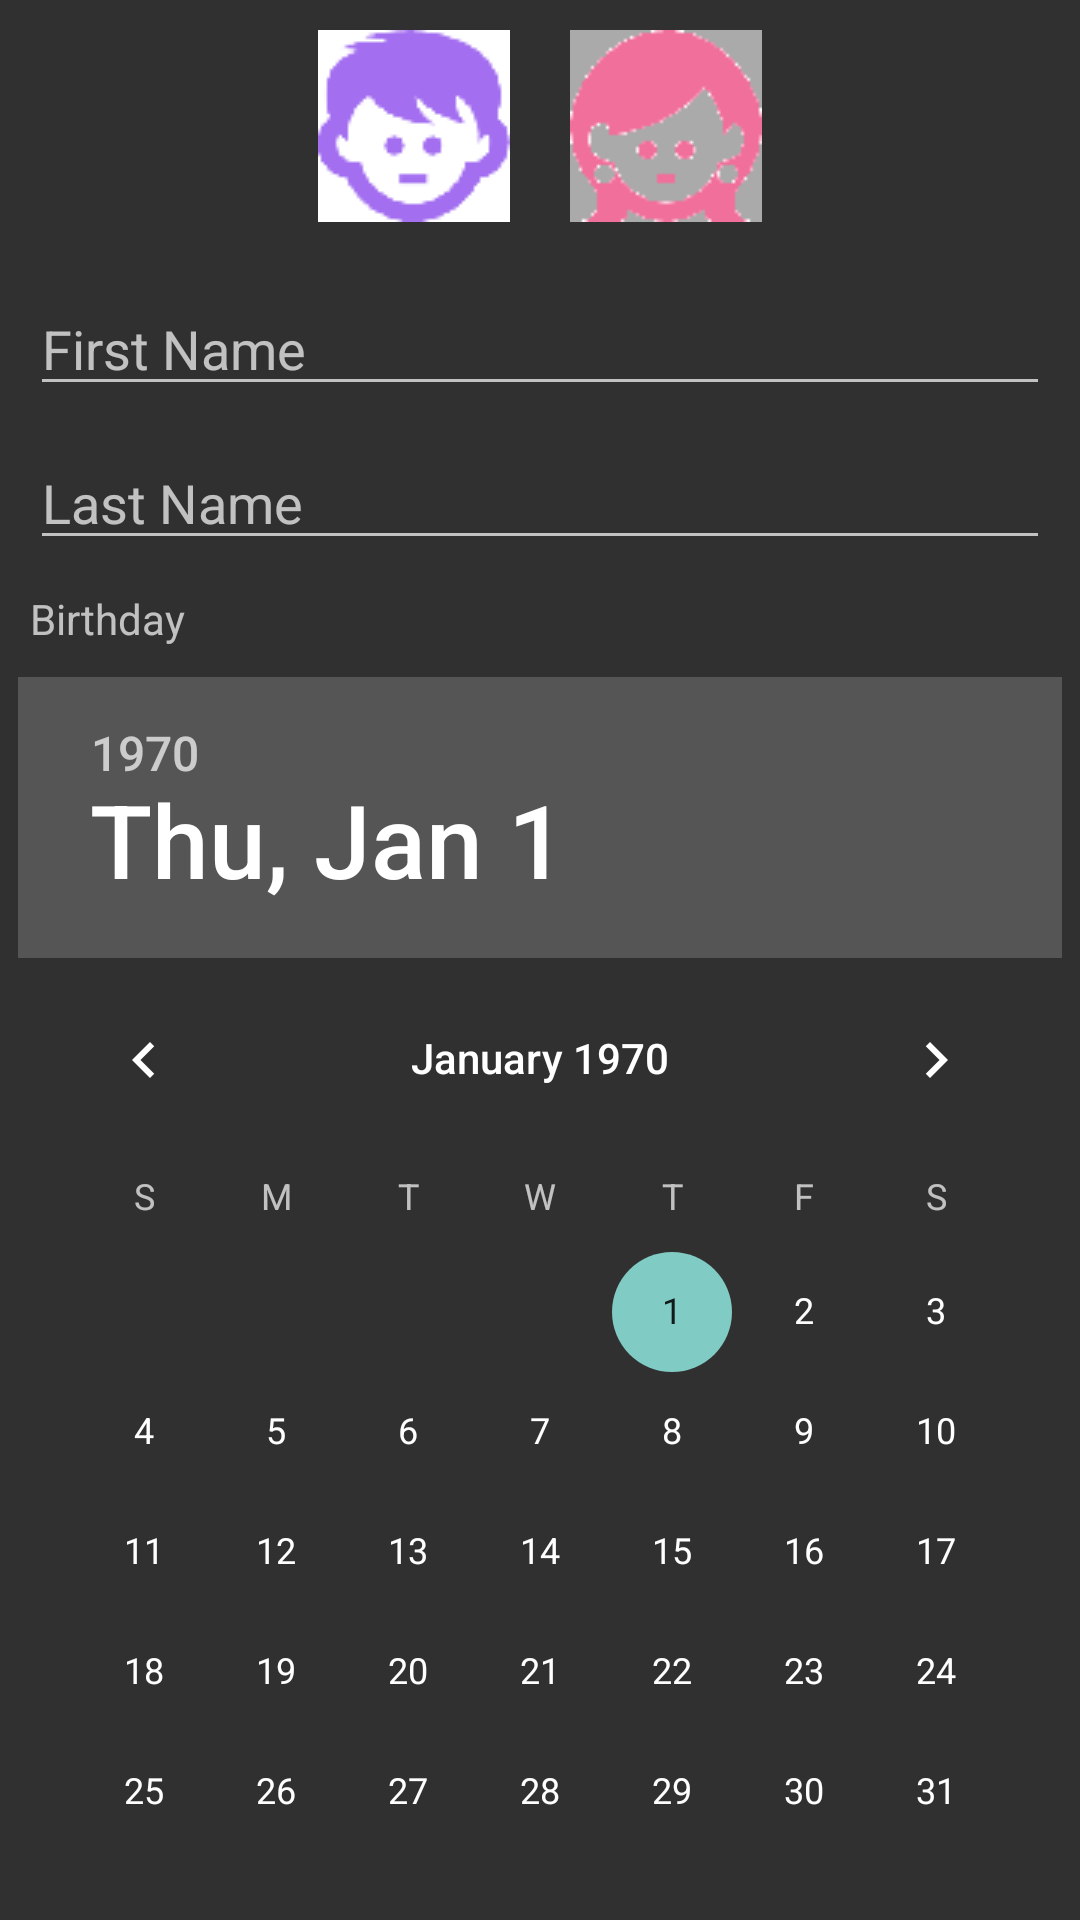

Layout XML and referenced resources for this Android screen:
<!-- AndroidManifest.xml: application theme Theme.AppCompat -->
<!-- res/layout/fragment_create_student.xml -->
<?xml version="1.0" encoding="utf-8"?>
<androidx.constraintlayout.widget.ConstraintLayout xmlns:android="http://schemas.android.com/apk/res/android"
        xmlns:tools="http://schemas.android.com/tools"
        xmlns:app="http://schemas.android.com/apk/res-auto"
        android:layout_width="match_parent"
        android:layout_height="match_parent"
        tools:context=".fragments.create.CreateStudentFragment">

    <RadioGroup
            android:id="@+id/gender"
            android:layout_width="wrap_content"
            android:layout_height="wrap_content"
            android:orientation="horizontal"
            app:layout_constraintHorizontal_bias="0.5"
            app:layout_constraintStart_toStartOf="parent"
            app:layout_constraintEnd_toEndOf="parent"
            app:layout_constraintTop_toTopOf="parent">

        <RadioButton
                android:id="@+id/male"
                android:layout_margin="10dp"
                android:layout_width="wrap_content"
                android:layout_height="wrap_content"
                android:button="@drawable/male"
                android:checked="true"
                android:background="@drawable/gender_selector" />

        <RadioButton
                android:id="@+id/female"
                android:layout_margin="10dp"
                android:layout_width="wrap_content"
                android:layout_height="wrap_content"
                android:button="@drawable/female"
                android:background="@drawable/gender_selector" />

    </RadioGroup>

    <EditText
            android:id="@+id/first_name"
            android:layout_margin="10dp"
            android:layout_width="match_parent"
            android:layout_height="wrap_content"
            android:hint="First Name"
            android:autofillHints="First Name"
            android:inputType="textPersonName"
            app:layout_constraintHorizontal_bias="0.5"
            app:layout_constraintStart_toStartOf="parent"
            app:layout_constraintEnd_toEndOf="parent"
            app:layout_constraintTop_toBottomOf="@+id/gender" />

    <EditText
            android:id="@+id/last_name"
            android:layout_margin="10dp"
            android:layout_width="match_parent"
            android:layout_height="wrap_content"
            android:inputType="textPersonName"
            android:hint="Last Name"
            android:autofillHints="Last Name"
            app:layout_constraintHorizontal_bias="0.5"
            app:layout_constraintStart_toStartOf="parent"
            app:layout_constraintEnd_toEndOf="parent"
            app:layout_constraintTop_toBottomOf="@+id/first_name" />

    <TextView
            android:id="@+id/birthday_label"
            android:labelFor="@id/birthday_picker"
            android:layout_margin="10dp"
            android:layout_width="match_parent"
            android:layout_height="wrap_content"
            android:text="@string/birthday"
            app:layout_constraintHorizontal_bias="0.5"
            app:layout_constraintStart_toStartOf="parent"
            app:layout_constraintEnd_toEndOf="parent"
            app:layout_constraintTop_toBottomOf="@+id/last_name" />

    <DatePicker
            android:id="@+id/birthday_picker"
            android:layout_width="wrap_content"
            android:layout_height="wrap_content"
            android:layout_marginTop="10dp"
            app:layout_constraintHorizontal_bias="0.5"
            app:layout_constraintStart_toStartOf="parent"
            app:layout_constraintEnd_toEndOf="parent"
            app:layout_constraintTop_toBottomOf="@id/birthday_label"
/>

    <Button
            android:id="@+id/save"
            android:layout_margin="10dp"
            android:text="@string/save"
            android:layout_width="wrap_content"
            android:layout_height="wrap_content"
            app:layout_constraintHorizontal_bias="0.5"
            app:layout_constraintStart_toStartOf="parent"
            app:layout_constraintEnd_toEndOf="parent"
            app:layout_constraintTop_toBottomOf="@+id/birthday_picker" />

</androidx.constraintlayout.widget.ConstraintLayout>
<!-- resources referenced by this layout -->
<resources>
  <!-- drawable female: png bitmap (drawable, 5860 bytes) -->
  <!-- drawable gender_selector (drawable) -->
  <?xml version="1.0" encoding="utf-8"?>
  <selector xmlns:android="http://schemas.android.com/apk/res/android" >
    <item android:state_checked="true" android:drawable="@android:color/white" />
    <item android:state_checked="false" android:drawable="@android:color/darker_gray" />
  </selector>
  <!-- drawable male: png bitmap (drawable, 6220 bytes) -->
  <string name="birthday">Birthday</string>
  <string name="save">Save</string>
</resources>
